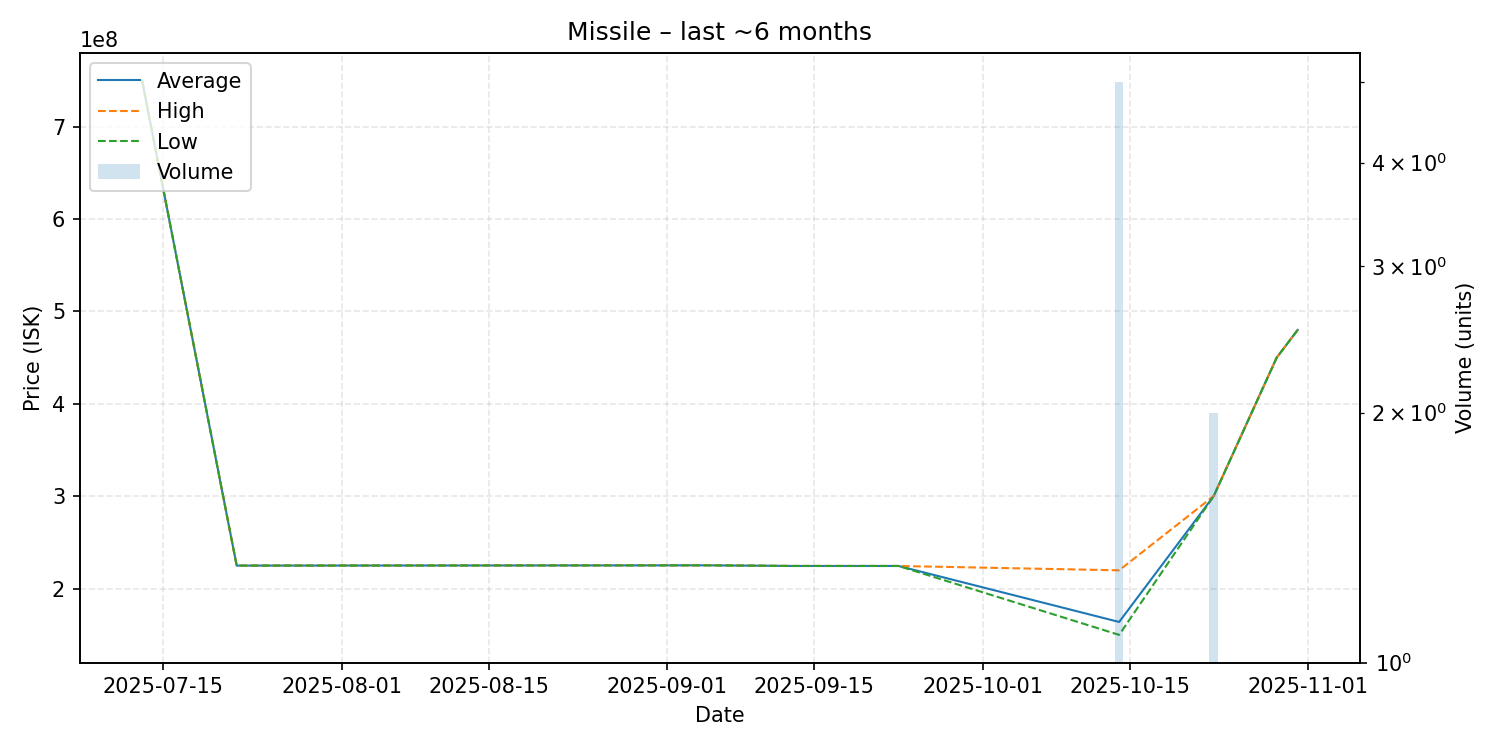

Values plotted in this chart, from the file beside it:
date, average, highest, lowest, order_count, volume
2025-07-13, 749800000, 749800000, 749800000, 1, 1
2025-07-22, 224800000, 224800000, 224800000, 1, 1
2025-09-05, 225100000, 225100000, 225100000, 1, 1
2025-09-13, 224400000, 224400000, 224400000, 1, 1
2025-09-23, 224400000, 224400000, 224400000, 1, 1
2025-10-14, 163780000, 219700000, 149800000, 4, 5
2025-10-23, 300050000, 300100000, 300000000, 2, 2
2025-10-29, 450000000, 450000000, 450000000, 1, 1
2025-10-31, 480000000, 480000000, 480000000, 1, 1
